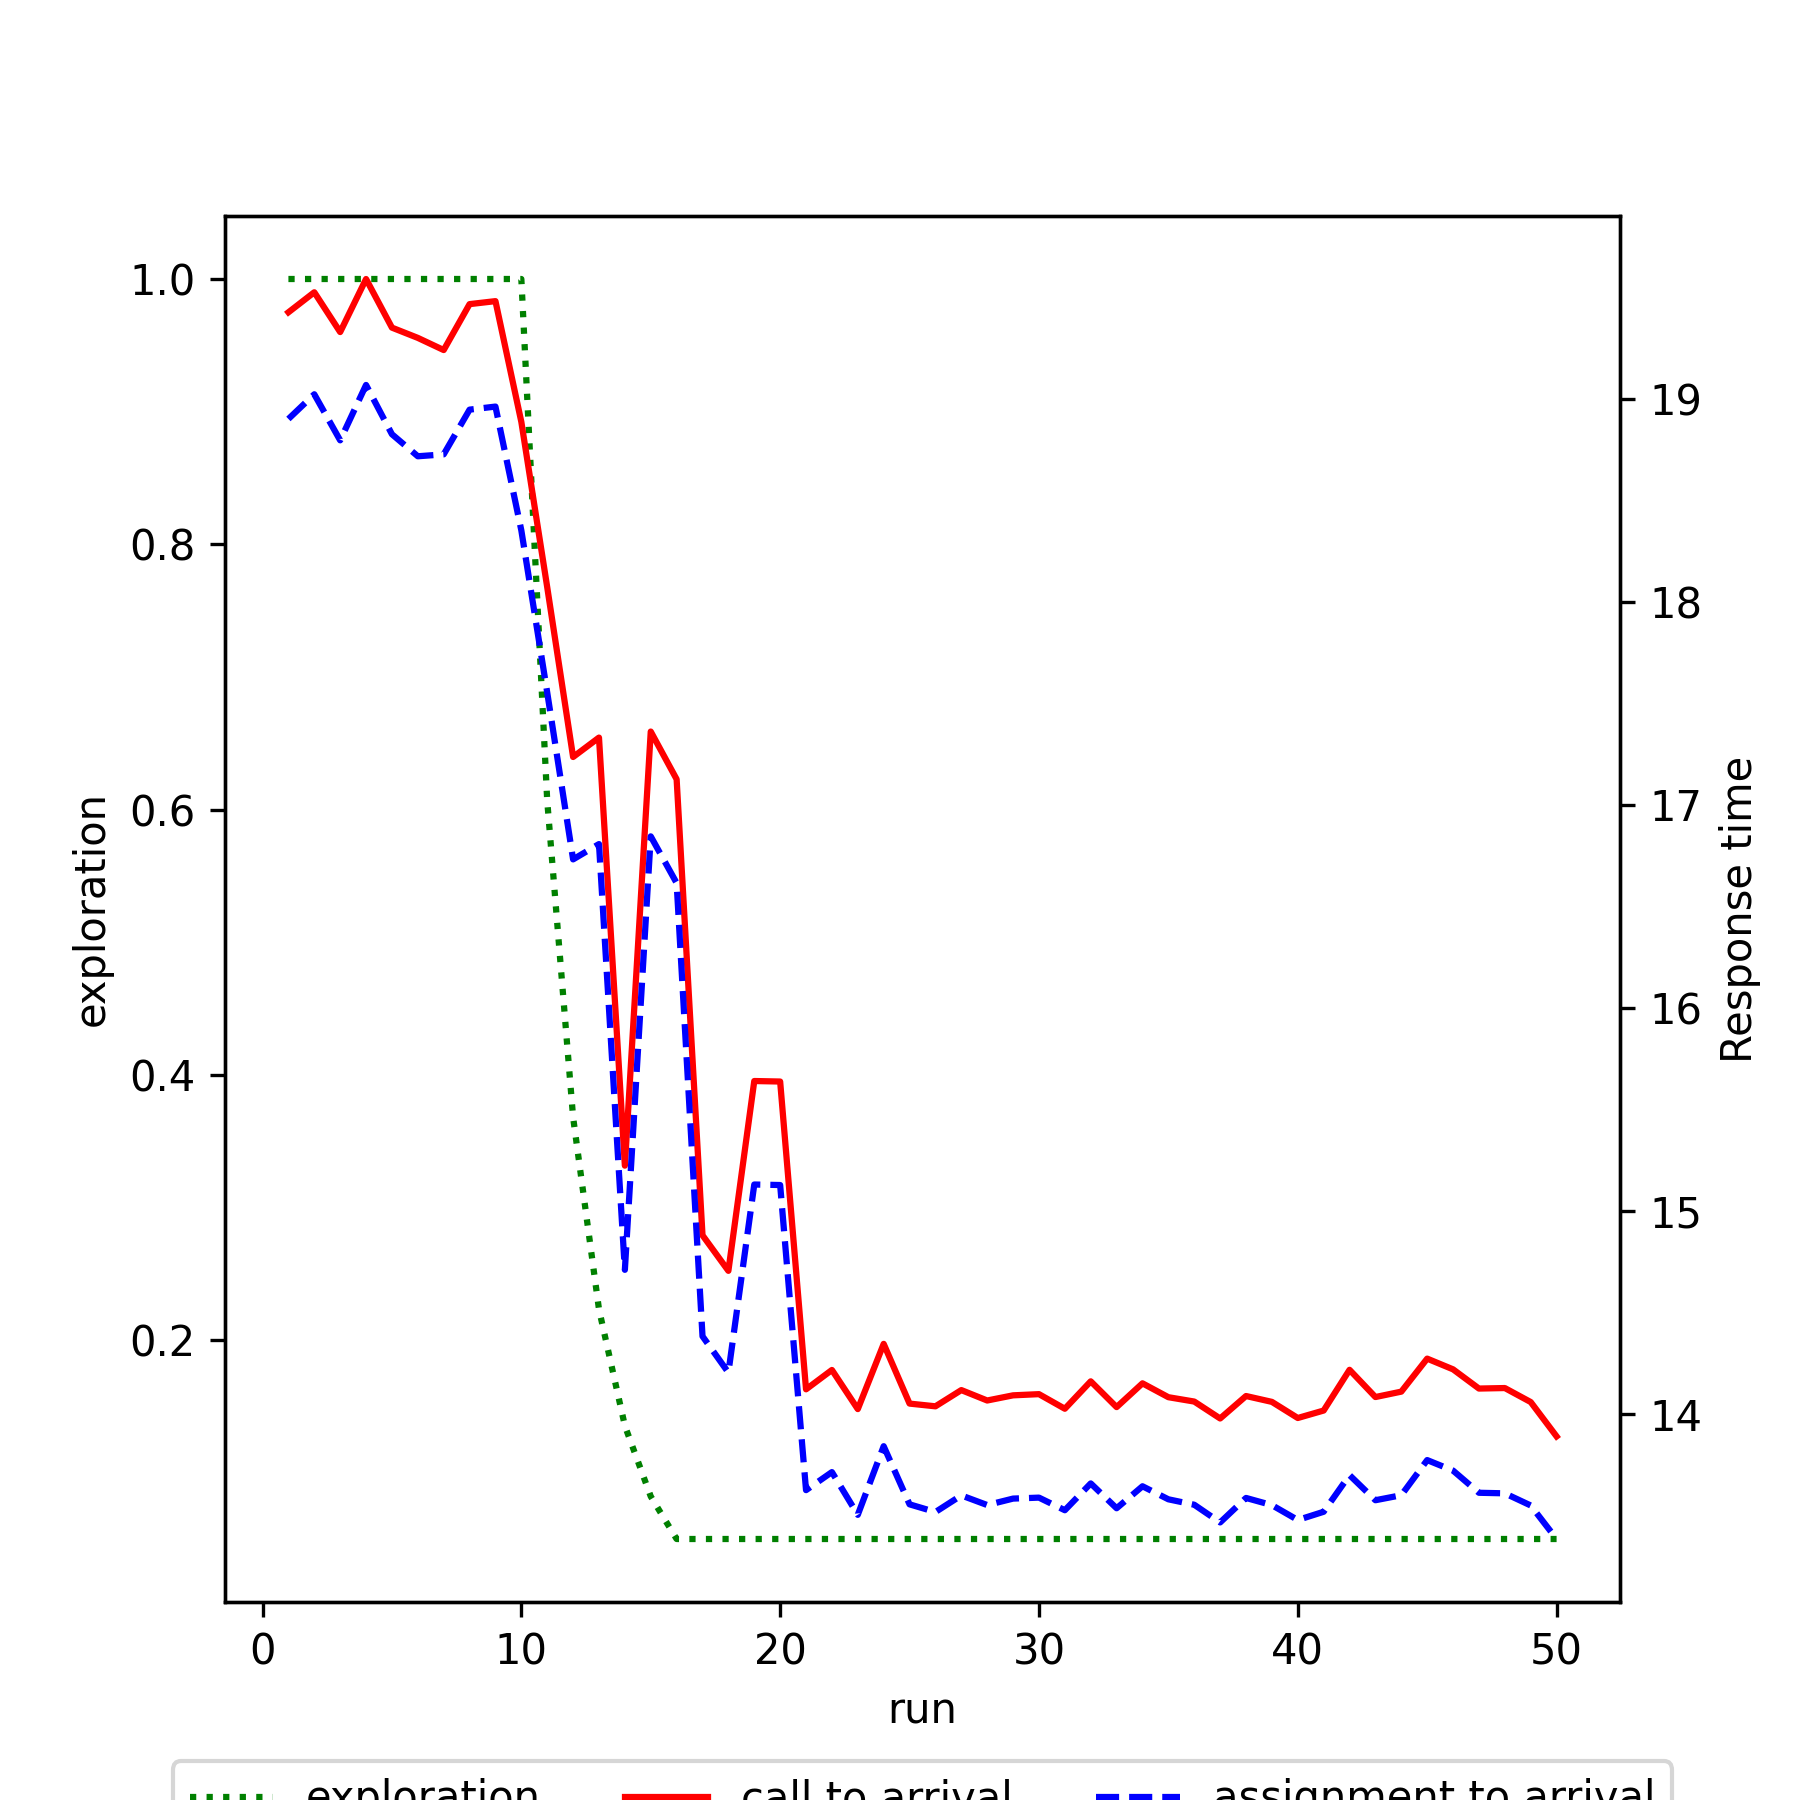

Values plotted in this chart, from the file beside it:
run, exploration, mean_call_to_arrival, mean_assignment_to_arrival
1, 1.0, 19.43, 18.9
2, 1.0, 19.52, 19.02
3, 1.0, 19.33, 18.8
4, 1.0, 19.59, 19.07
5, 1.0, 19.35, 18.83
6, 1.0, 19.3, 18.72
7, 1.0, 19.24, 18.73
8, 1.0, 19.47, 18.95
9, 1.0, 19.48, 18.96
10, 1.0, 18.89, 18.35
11, 0.6066, 18.07, 17.55
12, 0.3679, 17.24, 16.73
13, 0.2232, 17.33, 16.81
14, 0.1354, 15.22, 14.71
15, 0.08212, 17.36, 16.85
16, 0.05, 17.13, 16.62
17, 0.05, 14.88, 14.38
18, 0.05, 14.71, 14.2
19, 0.05, 15.64, 15.13
20, 0.05, 15.64, 15.13
21, 0.05, 14.12, 13.63
22, 0.05, 14.22, 13.71
23, 0.05, 14.02, 13.5
24, 0.05, 14.35, 13.84
25, 0.05, 14.05, 13.56
26, 0.05, 14.04, 13.52
27, 0.05, 14.12, 13.6
28, 0.05, 14.07, 13.55
29, 0.05, 14.09, 13.58
30, 0.05, 14.1, 13.59
31, 0.05, 14.03, 13.53
32, 0.05, 14.16, 13.66
33, 0.05, 14.03, 13.54
34, 0.05, 14.15, 13.64
35, 0.05, 14.08, 13.58
36, 0.05, 14.06, 13.55
37, 0.05, 13.98, 13.47
38, 0.05, 14.09, 13.59
39, 0.05, 14.06, 13.55
40, 0.05, 13.98, 13.48
41, 0.05, 14.02, 13.52
42, 0.05, 14.22, 13.7
43, 0.05, 14.08, 13.58
44, 0.05, 14.11, 13.6
45, 0.05, 14.27, 13.77
46, 0.05, 14.22, 13.72
47, 0.05, 14.13, 13.61
48, 0.05, 14.13, 13.61
49, 0.05, 14.06, 13.55
50, 0.05, 13.89, 13.39
